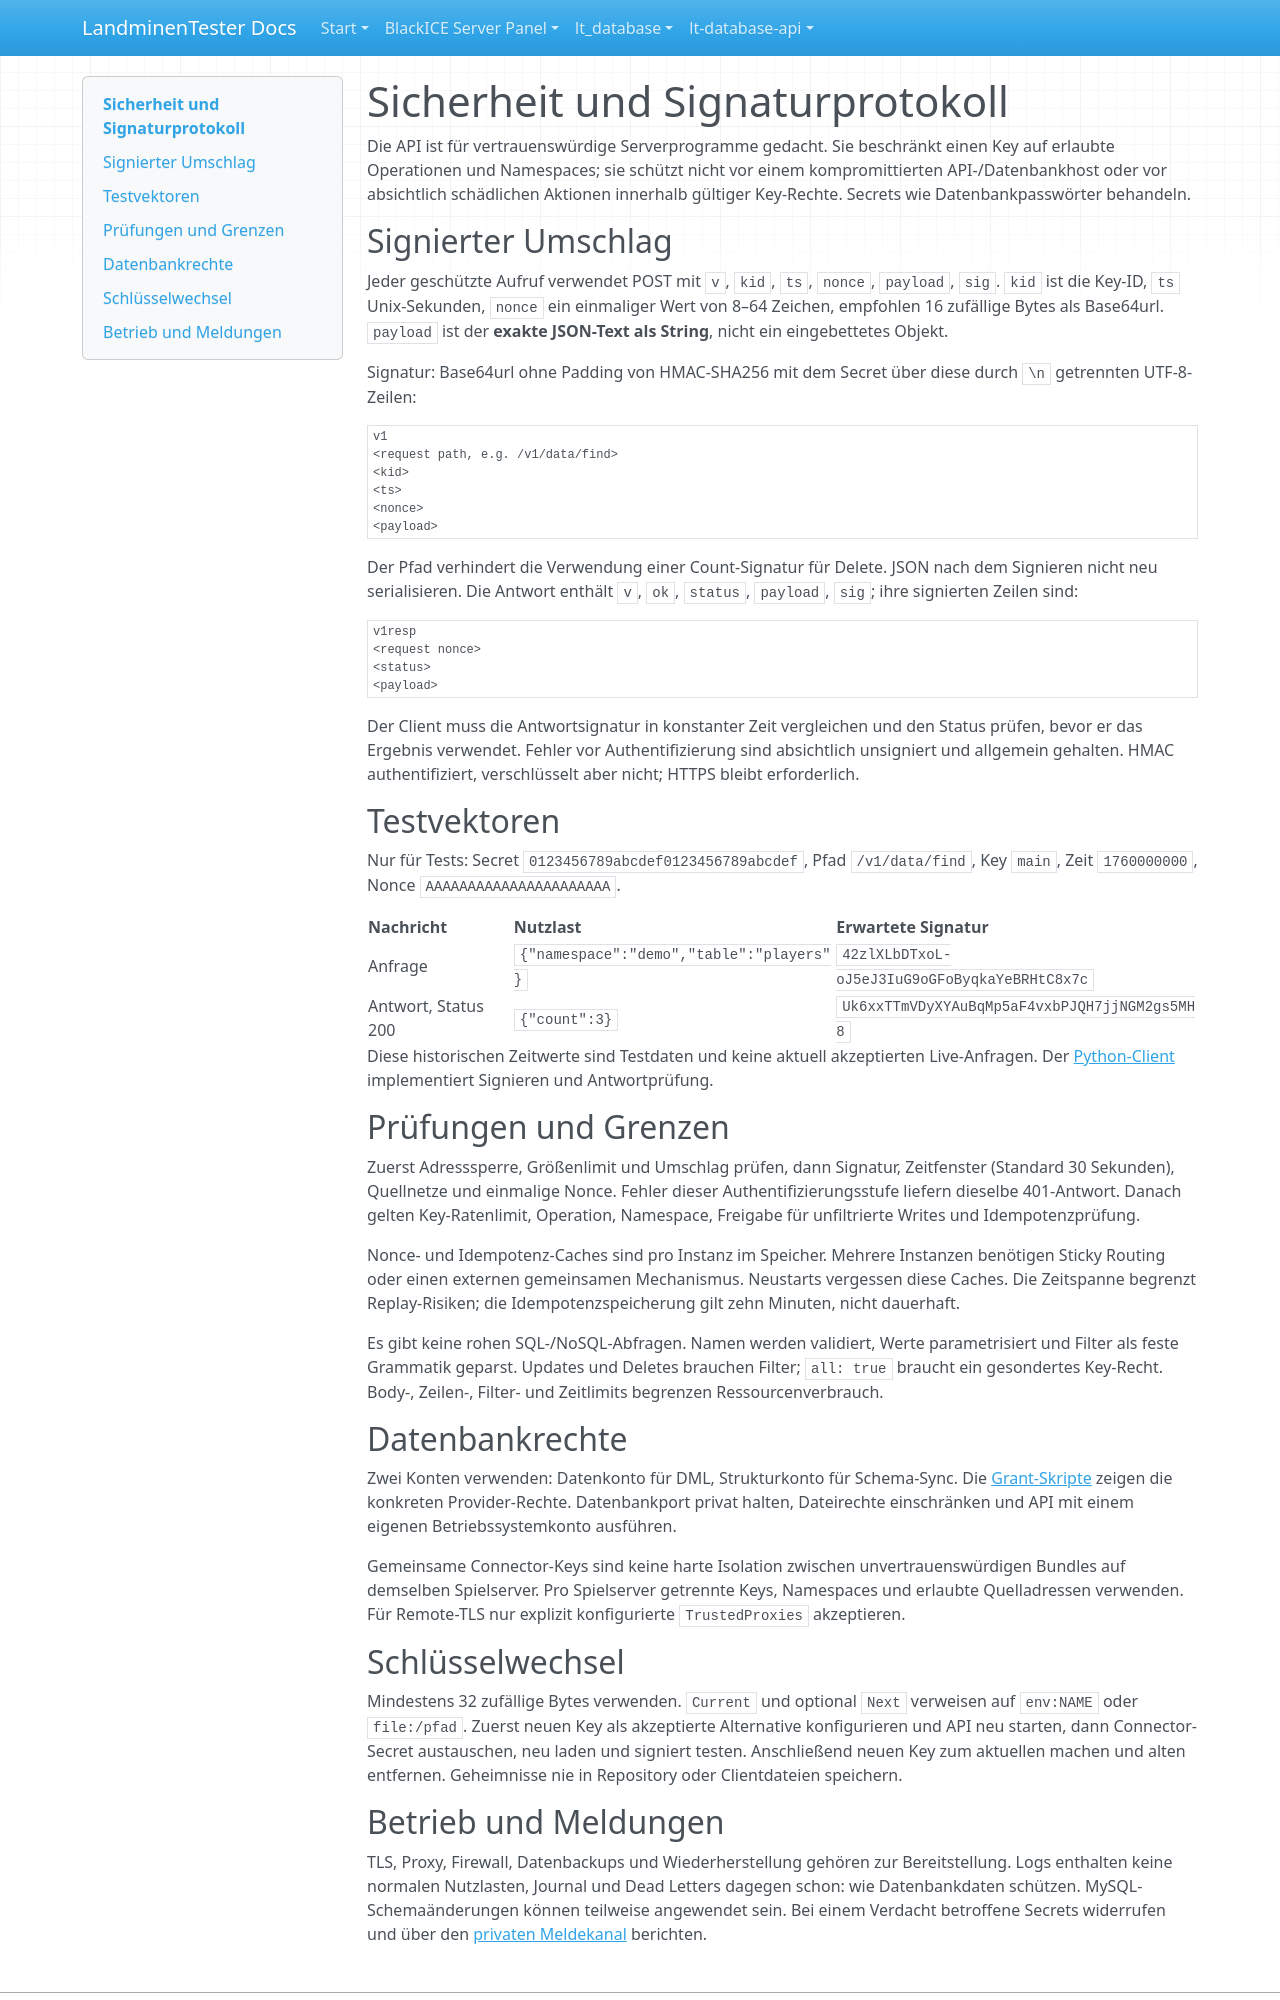

repository: LandminenTester/blackice-docs · page: lt-database-api/docs/SECURITY.de/index.html · generator: mkdocs

# Sicherheit und Signaturprotokoll

Die API ist für vertrauenswürdige Serverprogramme gedacht. Sie beschränkt einen Key auf erlaubte Operationen und Namespaces; sie schützt nicht vor einem kompromittierten API-/Datenbankhost oder vor absichtlich schädlichen Aktionen innerhalb gültiger Key-Rechte. Secrets wie Datenbankpasswörter behandeln.

## Signierter Umschlag {#the-signed-envelope}

Jeder geschützte Aufruf verwendet POST mit `v`, `kid`, `ts`, `nonce`, `payload`, `sig`. `kid` ist die Key-ID, `ts` Unix-Sekunden, `nonce` ein einmaliger Wert von 8–64 Zeichen, empfohlen 16 zufällige Bytes als Base64url. `payload` ist der **exakte JSON-Text als String**, nicht ein eingebettetes Objekt.

Signatur: Base64url ohne Padding von HMAC-SHA256 mit dem Secret über diese durch `\n` getrennten UTF-8-Zeilen:

```text
v1
<request path, e.g. /v1/data/find>
<kid>
<ts>
<nonce>
<payload>
```

Der Pfad verhindert die Verwendung einer Count-Signatur für Delete. JSON nach dem Signieren nicht neu serialisieren. Die Antwort enthält `v`, `ok`, `status`, `payload`, `sig`; ihre signierten Zeilen sind:

```text
v1resp
<request nonce>
<status>
<payload>
```

Der Client muss die Antwortsignatur in konstanter Zeit vergleichen und den Status prüfen, bevor er das Ergebnis verwendet. Fehler vor Authentifizierung sind absichtlich unsigniert und allgemein gehalten. HMAC authentifiziert, verschlüsselt aber nicht; HTTPS bleibt erforderlich.

## Testvektoren {#test-vectors}

Nur für Tests: Secret `0123456789abcdef0123456789abcdef`, Pfad `/v1/data/find`, Key `main`, Zeit `1760000000`, Nonce `AAAAAAAAAAAAAAAAAAAAAA`.

| Nachricht | Nutzlast | Erwartete Signatur |
| --- | --- | --- |
| Anfrage | `{"namespace":"demo","table":"players"}` | `42zlXLbDTxoL-oJ5eJ3IuG9oGFoByqkaYeBRHtC8x7c` |
| Antwort, Status 200 | `{"count":3}` | `Uk6xxTTmVDyXYAuBqMp5aF4vxbPJQH7jjNGM2gs5MH8` |

Diese historischen Zeitwerte sind Testdaten und keine aktuell akzeptierten Live-Anfragen. Der [Python-Client](../tools/ldb_client.py) implementiert Signieren und Antwortprüfung.

## Prüfungen und Grenzen

Zuerst Adresssperre, Größenlimit und Umschlag prüfen, dann Signatur, Zeitfenster (Standard 30 Sekunden), Quellnetze und einmalige Nonce. Fehler dieser Authentifizierungsstufe liefern dieselbe 401-Antwort. Danach gelten Key-Ratenlimit, Operation, Namespace, Freigabe für unfiltrierte Writes und Idempotenzprüfung.

Nonce- und Idempotenz-Caches sind pro Instanz im Speicher. Mehrere Instanzen benötigen Sticky Routing oder einen externen gemeinsamen Mechanismus. Neustarts vergessen diese Caches. Die Zeitspanne begrenzt Replay-Risiken; die Idempotenzspeicherung gilt zehn Minuten, nicht dauerhaft.

Es gibt keine rohen SQL-/NoSQL-Abfragen. Namen werden validiert, Werte parametrisiert und Filter als feste Grammatik geparst. Updates und Deletes brauchen Filter; `all: true` braucht ein gesondertes Key-Recht. Body-, Zeilen-, Filter- und Zeitlimits begrenzen Ressourcenverbrauch.

## Datenbankrechte {#database-privileges}

Zwei Konten verwenden: Datenkonto für DML, Strukturkonto für Schema-Sync. Die [Grant-Skripte](https://github.com/LandminenTester/lt-database-api/tree/main/docker/grants) zeigen die konkreten Provider-Rechte. Datenbankport privat halten, Dateirechte einschränken und API mit einem eigenen Betriebssystemkonto ausführen.

Gemeinsame Connector-Keys sind keine harte Isolation zwischen unvertrauenswürdigen Bundles auf demselben Spielserver. Pro Spielserver getrennte Keys, Namespaces und erlaubte Quelladressen verwenden. Für Remote-TLS nur explizit konfigurierte `TrustedProxies` akzeptieren.

## Schlüsselwechsel {#key-management}

Mindestens 32 zufällige Bytes verwenden. `Current` und optional `Next` verweisen auf `env:NAME` oder `file:/pfad`. Zuerst neuen Key als akzeptierte Alternative konfigurieren und API neu starten, dann Connector-Secret austauschen, neu laden und signiert testen. Anschließend neuen Key zum aktuellen machen und alten entfernen. Geheimnisse nie in Repository oder Clientdateien speichern.
